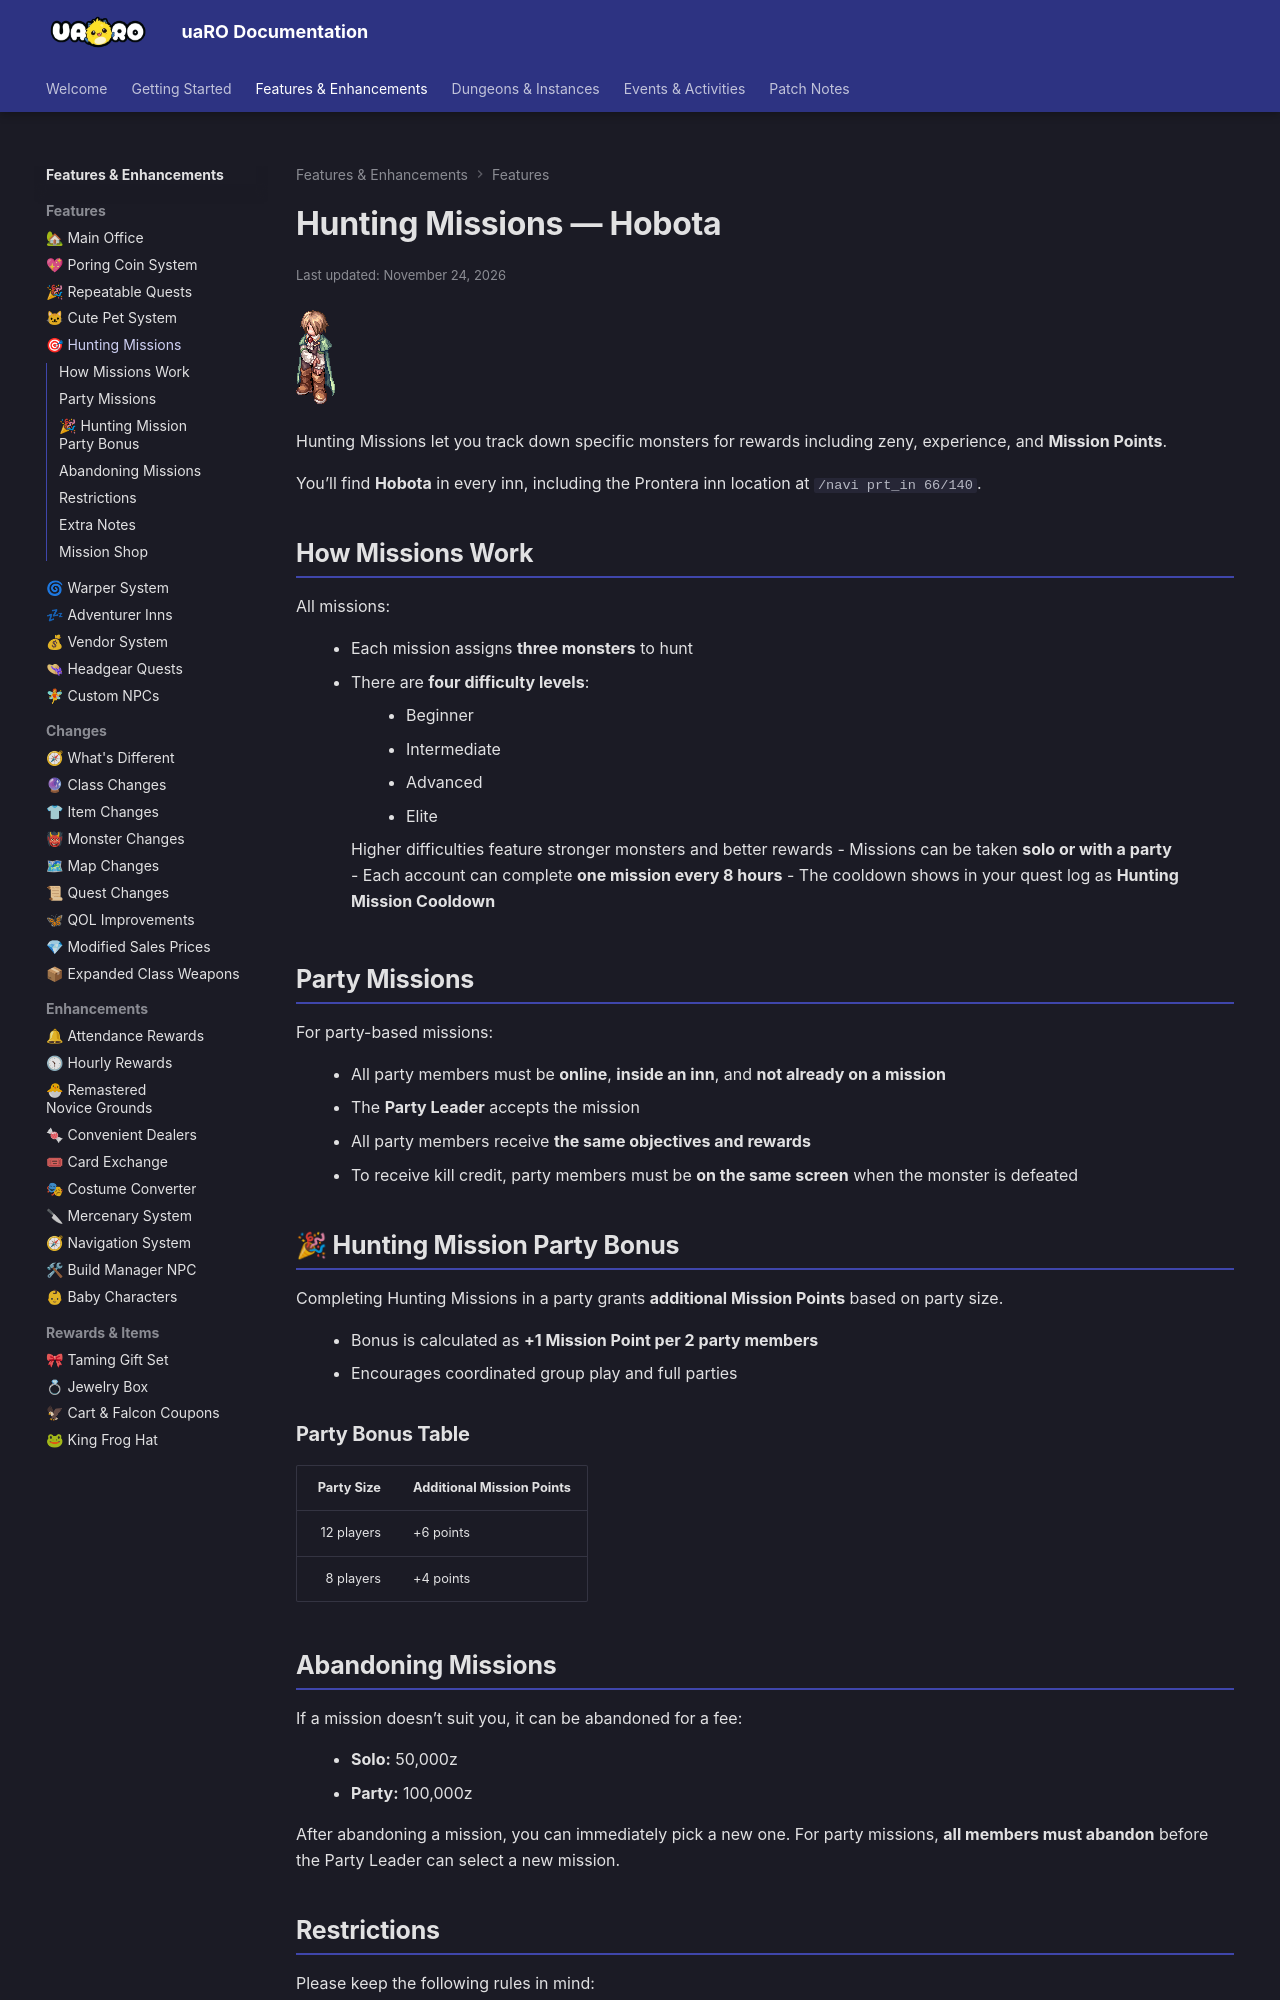

repository: Privettema/uaro-docs · page: hunting-mission/index.html · generator: mkdocs

---
updated: 2026-11-24
---

# Hunting Missions — Hobota

![Hobota](img/NPC/hobota.gif)

Hunting Missions let you track down specific monsters for rewards including zeny, experience, and **Mission Points**.

You’ll find **Hobota** in every inn, including the Prontera inn location at `/navi prt_in 66/140`.

## How Missions Work

All missions:

- Each mission assigns **three monsters** to hunt
- There are **four difficulty levels**:
    - Beginner
    - Intermediate
    - Advanced
    - Elite

    Higher difficulties feature stronger monsters and better rewards
- Missions can be taken **solo or with a party**
- Each account can complete **one mission every 8 hours**
- The cooldown shows in your quest log as **Hunting Mission Cooldown**

## Party Missions

For party-based missions:

- All party members must be **online**, **inside an inn**, and **not already on a mission**
- The **Party Leader** accepts the mission
- All party members receive **the same objectives and rewards**
- To receive kill credit, party members must be **on the same screen** when the monster is defeated

## 🎉 Hunting Mission Party Bonus

Completing Hunting Missions in a party grants **additional Mission Points** based on party size.

- Bonus is calculated as **+1 Mission Point per 2 party members**
- Encourages coordinated group play and full parties

### Party Bonus Table

| Party Size | Additional Mission Points |
|-----------:|---------------------------|
| 12 players | +6 points |
| 8 players  | +4 points |

## Abandoning Missions

If a mission doesn’t suit you, it can be abandoned for a fee:

- **Solo:** 50,000z
- **Party:** 100,000z

After abandoning a mission, you can immediately pick a new one. For party missions, **all members must abandon** before the Party Leader can select a new mission.

## Restrictions

Please keep the following rules in mind:

1. Only **one mission** can be completed every 8 hours
2. Missions can only be accepted on **one character per account**
3. Kill counts and rewards are tied to the **character that accepted the mission**
4. Missions may be reset any number of times by paying the abandonment fee
5. Monsters killed by party members **within your screen view** count toward your total

## Extra Notes

- Leaving your party **does not cancel** your mission

    You may rejoin the same party or join a different one and continue progress
- Experience rewards **stack with all bonuses**, including weekend rates and Battle Manuals
- Missions **do not expire** — you have unlimited time to complete them
